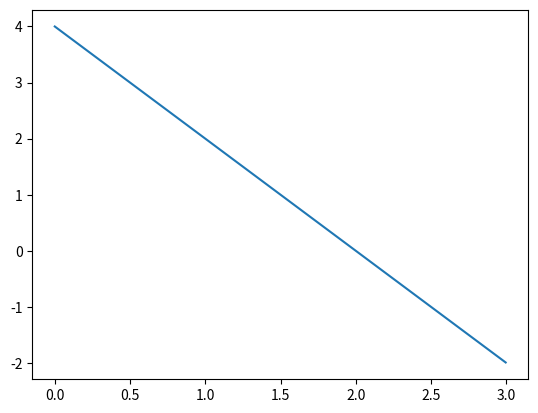

Source code (Python):
import random
import matplotlib.pyplot as plt
import seaborn as sns
from math import log10
# seaborn can make pyplot's figure more beautiful
# if you have not install seaborn package,
# you can delete that line

wild = 1 # the ancestor cell, and the number of wild type
mutant = 0 # the number of mutation
data = [] # to store 1000 data points
N = 10 ** 3 # number of maximum replications
M = 1 # number of trials
bin_num = 100
X = list(log10(x) for x in range(1, N, N // bin_num))
Y = [4 - 2 * x for x in X]
# I do not know what did you derive in class, so the log-log line
# of power law distribution is not correct. Do it youself !!
plt.plot(X, Y)
plt.show()